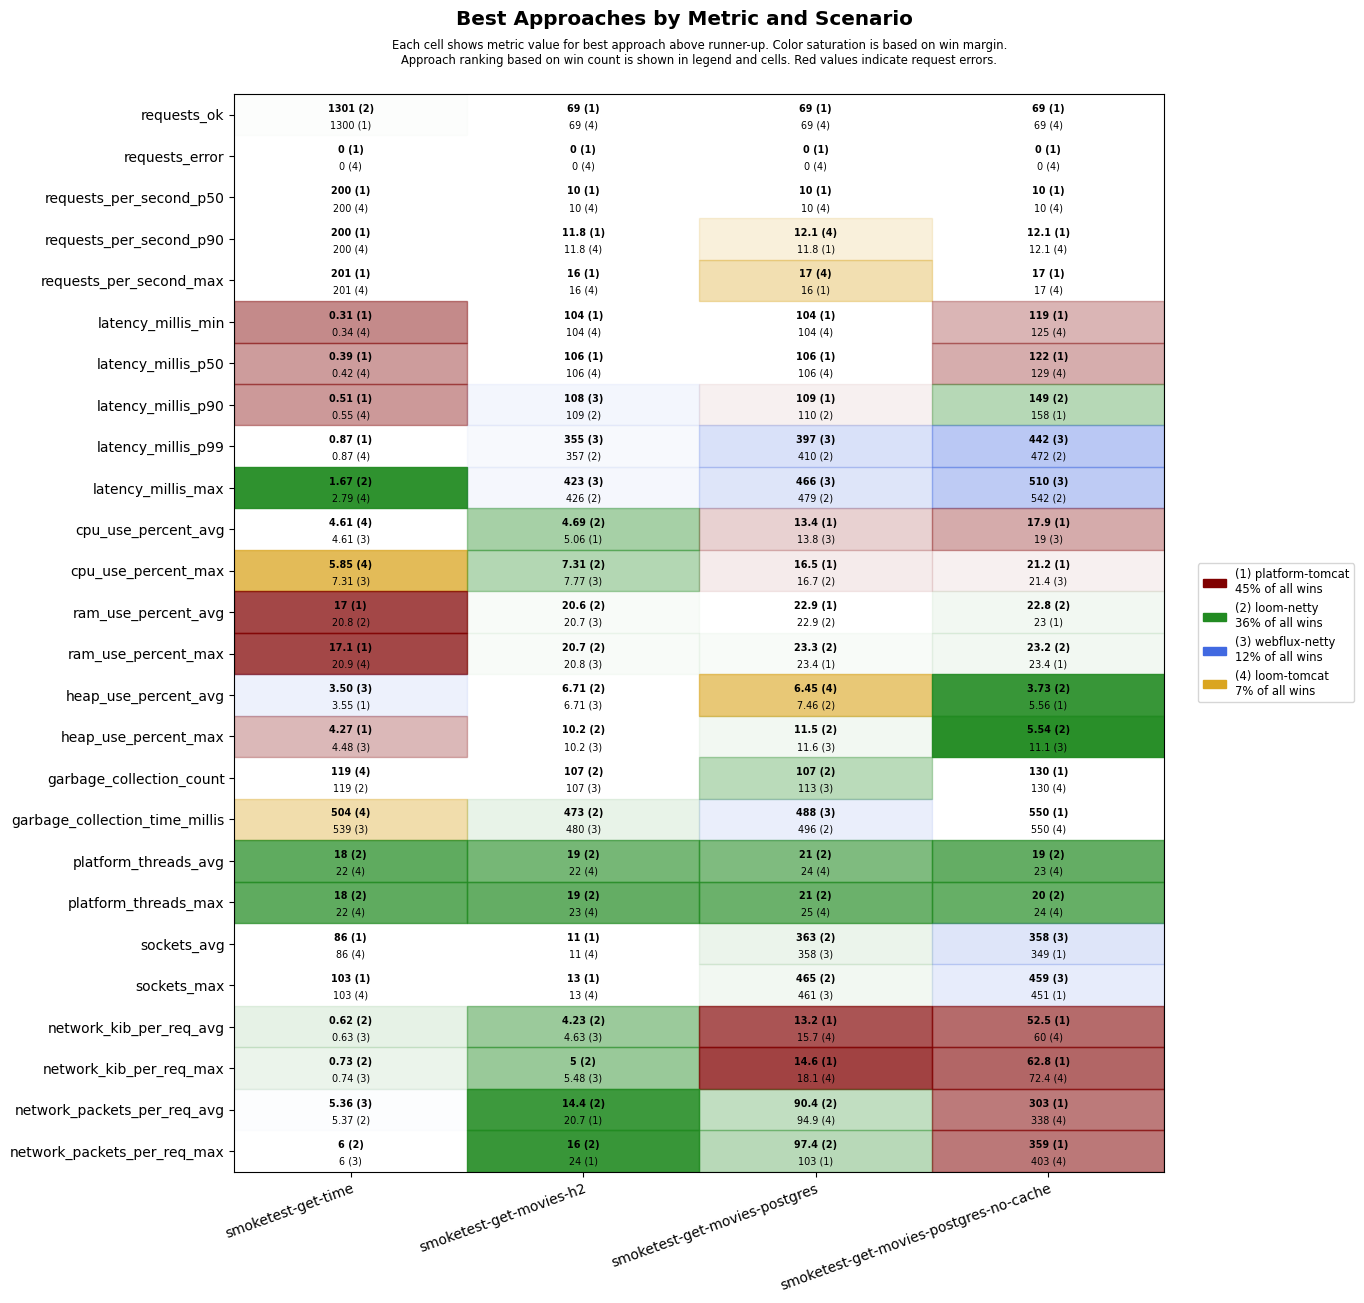

Source data for this figure (header and first rows):
scenario, approach, requests_ok, requests_error, requests_per_second_p50, requests_per_second_p90, requests_per_second_max, latency_millis_min, latency_millis_p50, latency_millis_p90, latency_millis_p99, latency_millis_max, cpu_use_percent_avg, cpu_use_percent_max, ram_use_percent_avg, ram_use_percent_max, heap_use_percent_avg, heap_use_percent_max, garbage_collection_count, garbage_collection_time_millis, platform_threads_avg, platform_threads_max, sockets_avg, sockets_max
smoketest-get-time, platform-tomcat, 1300, 0, 200, 200, 201, 0.31, 0.39, 0.51, 0.87, 3.91, 5.12, 9.45, 17.0, 17.1, 3.55, 4.27, 136, 560, 60, 60, 86, 103
smoketest-get-time, loom-tomcat, 1300, 0, 200, 200, 201, 0.34, 0.42, 0.55, 0.87, 2.79, 4.61, 5.85, 20.9, 20.9, 4.68, 6.25, 119, 504, 22, 22, 86, 103
smoketest-get-time, loom-netty, 1301, 0, 200, 200, 201, 0.43, 0.54, 0.73, 1.16, 1.67, 5.51, 7.79, 20.8, 20.9, 4.46, 6.20, 119, 567, 18, 18, 86, 103
smoketest-get-time, webflux-netty, 1300, 0, 200, 200, 201, 0.39, 0.50, 0.68, 1.14, 3.41, 4.61, 7.31, 20.9, 21, 3.50, 4.48, 119, 539, 22, 22, 86, 103
smoketest-get-movies-h2, platform-tomcat, 69, 0, 10, 11.8, 16, 104, 106, 110, 578, 646, 5.06, 9.23, 21.3, 21.4, 7.19, 12.6, 124, 496, 29, 30, 11, 13
smoketest-get-movies-h2, loom-tomcat, 69, 0, 10, 11.8, 16, 104, 106, 141, 613, 681, 5.83, 8.80, 20.9, 21.0, 7.15, 12.4, 124, 508, 22, 23, 11, 13
smoketest-get-movies-h2, loom-netty, 69, 0, 10, 11.2, 14, 104, 106, 109, 357, 426, 4.69, 7.31, 20.6, 20.7, 6.71, 10.2, 107, 473, 19, 19, 11, 13
smoketest-get-movies-h2, webflux-netty, 69, 0, 10, 11.2, 14, 104, 106, 108, 355, 423, 5.06, 7.77, 20.7, 20.8, 6.71, 10.2, 107, 480, 23, 23, 11, 13
smoketest-get-movies-postgres, platform-tomcat, 69, 0, 10, 11.8, 16, 104, 106, 109, 618, 686, 13.4, 16.5, 22.9, 23.4, 9.06, 13.6, 121, 498, 30, 31, 342, 445
smoketest-get-movies-postgres, loom-tomcat, 69, 0, 10, 12.1, 17, 104, 106, 137, 662, 732, 13.9, 19.9, 23.0, 23.6, 6.45, 13.0, 129, 589, 24, 25, 339, 441
smoketest-get-movies-postgres, loom-netty, 69, 0, 10, 11.2, 14, 104, 107, 110, 410, 479, 14.0, 16.7, 22.9, 23.3, 7.46, 11.5, 107, 496, 21, 21, 363, 465
smoketest-get-movies-postgres, webflux-netty, 69, 0, 10, 11.2, 14, 105, 107, 110, 397, 466, 13.8, 17.2, 22.9, 23.4, 7.67, 11.6, 113, 488, 24, 25, 358, 461
smoketest-get-movies-postgres-no-cache, platform-tomcat, 69, 0, 10, 12.1, 17, 119, 122, 158, 685, 758, 17.9, 21.2, 23.0, 23.4, 5.56, 12.2, 130, 550, 29, 30, 349, 451
smoketest-get-movies-postgres-no-cache, loom-tomcat, 69, 0, 10, 12.1, 17, 125, 129, 182, 739, 806, 19.4, 23.5, 23.1, 23.6, 6.07, 12.7, 130, 550, 23, 24, 335, 435
smoketest-get-movies-postgres-no-cache, loom-netty, 69, 0, 10, 11.5, 15, 129, 134, 149, 472, 542, 20.2, 22.8, 22.8, 23.2, 3.73, 5.54, 138, 702, 19, 20, 345, 445
smoketest-get-movies-postgres-no-cache, webflux-netty, 69, 0, 10, 11.2, 14, 127, 132, 161, 442, 510, 19.0, 21.4, 23.2, 23.7, 5.57, 11.1, 130, 618, 23, 24, 358, 459
